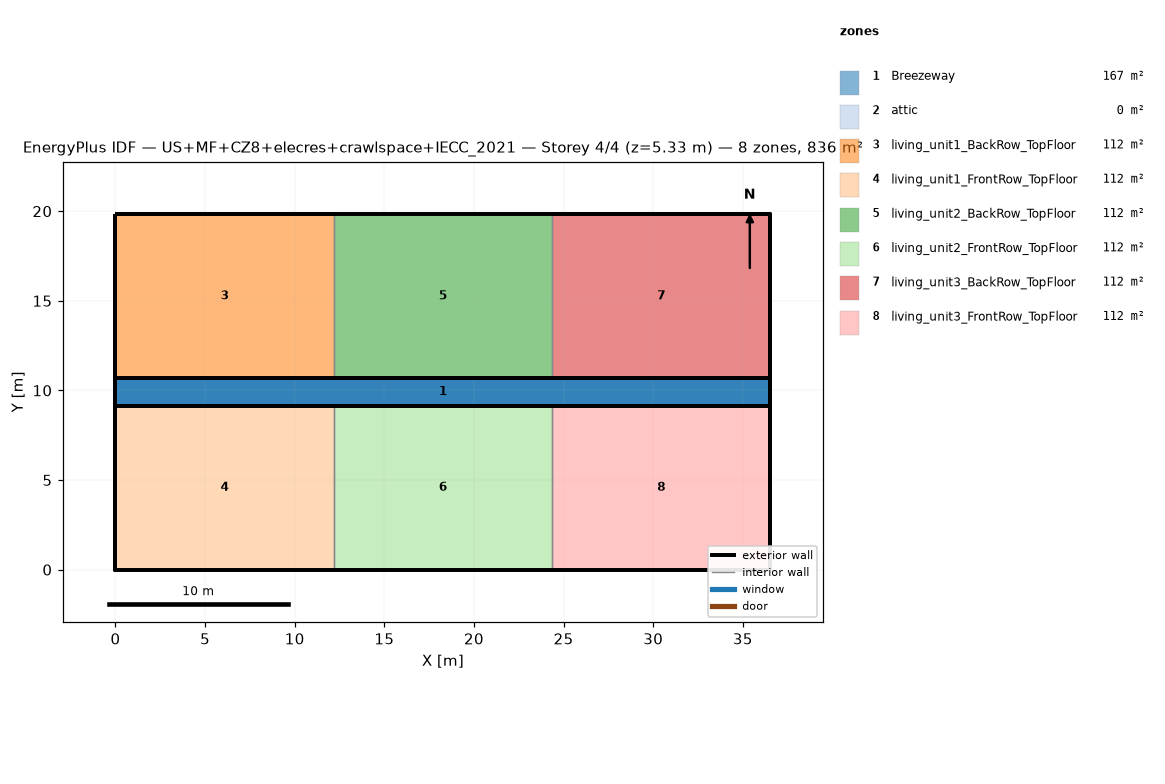
=== STOREY PLAN SPEC (per zone: floor XY polygon, exterior-wall plan segments, windows/doors) ===
zone 1: Breezeway  (167.0 m²)
  floor: (36.54, 9.16) (0.00, 9.16) (0.00, 10.68) (36.54, 10.68)
  floor: (36.54, 9.16) (0.00, 9.16) (0.00, 10.68) (36.54, 10.68)
  floor: (36.54, 9.16) (0.00, 9.16) (0.00, 10.68) (36.54, 10.68)
zone 2: attic  (0.0 m²)
  exterior wall: (36.54, 0.00) – (36.54, 19.84) – (36.54, 9.92)  [29.8 m]
  exterior wall: (0.00, 19.84) – (0.00, 0.00) – (0.00, 9.92)  [29.8 m]
zone 3: living_unit1_BackRow_TopFloor  (111.5 m²)
  floor: (12.18, 10.68) (0.00, 10.68) (0.00, 19.84) (12.18, 19.84)
  exterior wall: (12.18, 19.84) – (0.00, 19.84)  [12.2 m]
  exterior wall: (0.00, 19.84) – (0.00, 10.68)  [9.2 m]
  exterior wall: (0.00, 10.68) – (12.18, 10.68)  [12.2 m]
  interior walls: 1
zone 4: living_unit1_FrontRow_TopFloor  (111.5 m²)
  floor: (12.18, 0.00) (0.00, 0.00) (0.00, 9.16) (12.18, 9.16)
  exterior wall: (0.00, 0.00) – (12.18, 0.00)  [12.2 m]
  exterior wall: (0.00, 9.16) – (0.00, 0.00)  [9.2 m]
  exterior wall: (12.18, 9.16) – (0.00, 9.16)  [12.2 m]
  interior walls: 1
zone 5: living_unit2_BackRow_TopFloor  (111.5 m²)
  floor: (24.36, 10.68) (12.18, 10.68) (12.18, 19.84) (24.36, 19.84)
  exterior wall: (12.18, 10.68) – (24.36, 10.68)  [12.2 m]
  exterior wall: (24.36, 19.84) – (12.18, 19.84)  [12.2 m]
  interior walls: 2
zone 6: living_unit2_FrontRow_TopFloor  (111.5 m²)
  floor: (24.36, 0.00) (12.18, 0.00) (12.18, 9.16) (24.36, 9.16)
  exterior wall: (12.18, 0.00) – (24.36, 0.00)  [12.2 m]
  exterior wall: (24.36, 9.16) – (12.18, 9.16)  [12.2 m]
  interior walls: 2
zone 7: living_unit3_BackRow_TopFloor  (111.5 m²)
  floor: (36.54, 10.68) (24.36, 10.68) (24.36, 19.84) (36.54, 19.84)
  exterior wall: (36.54, 10.68) – (36.54, 19.84)  [9.2 m]
  exterior wall: (36.54, 19.84) – (24.36, 19.84)  [12.2 m]
  exterior wall: (24.36, 10.68) – (36.54, 10.68)  [12.2 m]
  interior walls: 1
zone 8: living_unit3_FrontRow_TopFloor  (111.5 m²)
  floor: (36.54, 0.00) (24.36, 0.00) (24.36, 9.16) (36.54, 9.16)
  exterior wall: (24.36, 0.00) – (36.54, 0.00)  [12.2 m]
  exterior wall: (36.54, 0.00) – (36.54, 9.16)  [9.2 m]
  exterior wall: (36.54, 9.16) – (24.36, 9.16)  [12.2 m]
  interior walls: 1

=== DERIVED (storey summary) ===
Building: US+MF+CZ8+elecres+crawlspace+IECC_2021
Storey: 4 of 4  (floor level z = 5.33 m)
Storey gross floor area: 836.2 m²
Zones on this storey: 8
  - Breezeway: floor 167.0 m²
  - attic: floor 0.0 m²; exterior wall 59.5 m (81.9 m²); WWR 0.0%
  - living_unit1_BackRow_TopFloor: floor 111.5 m²; exterior wall 33.5 m (86.9 m²); WWR 0.0%
  - living_unit1_FrontRow_TopFloor: floor 111.5 m²; exterior wall 33.5 m (86.9 m²); WWR 0.0%
  - living_unit2_BackRow_TopFloor: floor 111.5 m²; exterior wall 24.4 m (63.1 m²); WWR 0.0%
  - living_unit2_FrontRow_TopFloor: floor 111.5 m²; exterior wall 24.4 m (63.1 m²); WWR 0.0%
  - living_unit3_BackRow_TopFloor: floor 111.5 m²; exterior wall 33.5 m (86.9 m²); WWR 0.0%
  - living_unit3_FrontRow_TopFloor: floor 111.5 m²; exterior wall 33.5 m (86.9 m²); WWR 0.0%
Zone adjacency (shared interzone walls):
  - living_unit1_BackRow_TopFloor ↔ living_unit2_BackRow_TopFloor
  - living_unit1_FrontRow_TopFloor ↔ living_unit2_FrontRow_TopFloor
  - living_unit2_BackRow_TopFloor ↔ living_unit3_BackRow_TopFloor
  - living_unit2_FrontRow_TopFloor ↔ living_unit3_FrontRow_TopFloor